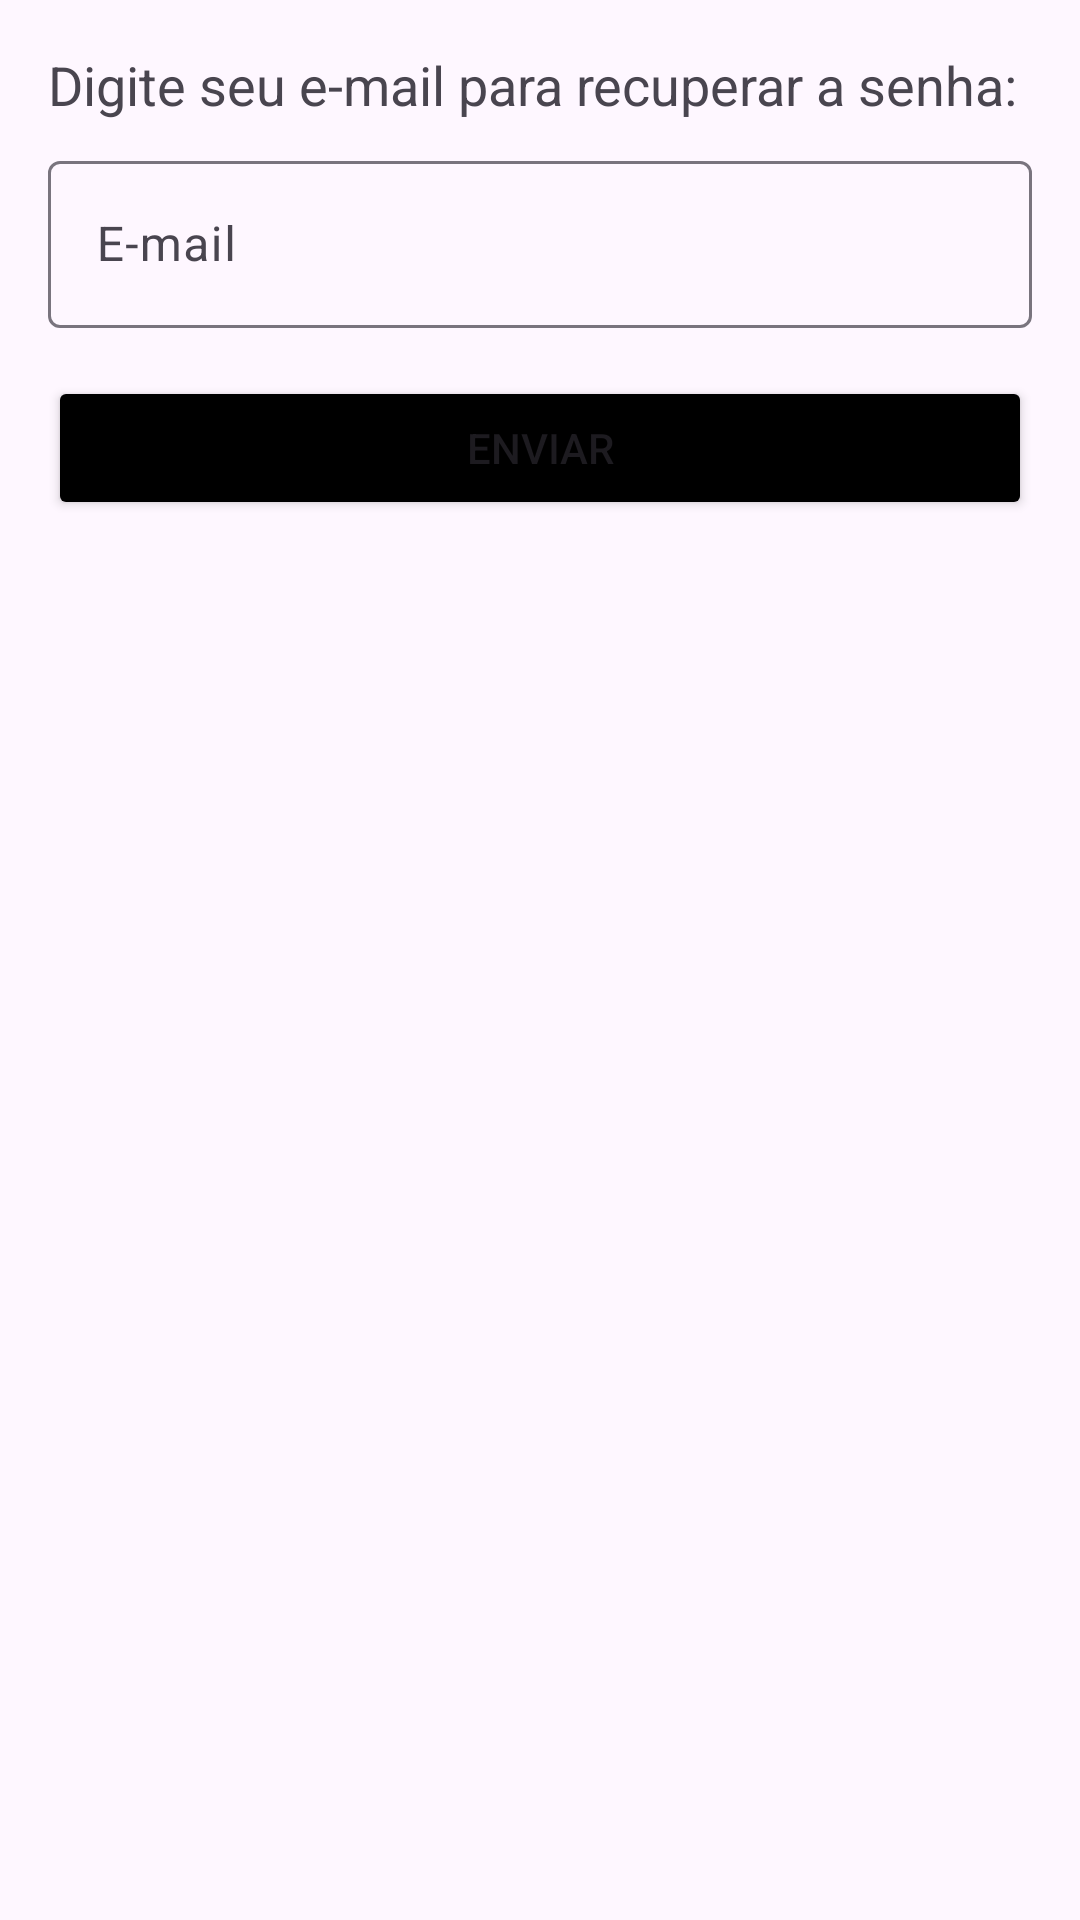

Here is an Android app screen rendered from its layout file. Give the layout XML and the strings, colors and styles it references.
<!-- AndroidManifest.xml: application theme Theme.GerenciadorDeProdutos -->
<!-- res/layout/dialog_reset_password.xml -->
<?xml version="1.0" encoding="utf-8"?>
<LinearLayout xmlns:android="http://schemas.android.com/apk/res/android"
    android:layout_width="match_parent"
    android:layout_height="wrap_content"
    android:orientation="vertical"
    android:padding="16dp">

    <TextView
        android:layout_width="wrap_content"
        android:layout_height="wrap_content"
        android:text="@string/digite_seu_e_mail_para_recuperar_a_senha"
        android:textAppearance="?android:textAppearanceMedium"
        android:paddingBottom="8dp"/>

    <com.google.android.material.textfield.TextInputLayout
        android:layout_width="match_parent"
        android:layout_height="wrap_content">

        <com.google.android.material.textfield.TextInputEditText
            android:id="@+id/dialog_email_input"
            android:layout_width="match_parent"
            android:layout_height="wrap_content"
            android:inputType="textEmailAddress"
            android:hint="@string/e_mail" />
    </com.google.android.material.textfield.TextInputLayout>

    <Button
        android:id="@+id/button_send"
        android:layout_width="match_parent"
        android:layout_height="wrap_content"
        android:text="@string/enviar"
        android:backgroundTint="@color/black"

        android:layout_marginTop="16dp"/>
</LinearLayout>
<!-- resources referenced by this layout -->
<resources>
  <color name="black">#FF000000</color>
  <string name="digite_seu_e_mail_para_recuperar_a_senha">Digite seu e-mail para recuperar a senha:</string>
  <string name="e_mail">E-mail</string>
  <string name="enviar">Enviar</string>
  <style name="Theme.GerenciadorDeProdutos" parent="Base.Theme.GerenciadorDeProdutos" />
  <style name="Base.Theme.GerenciadorDeProdutos" parent="Theme.Material3.DayNight.NoActionBar">
          
          
      </style>
</resources>
